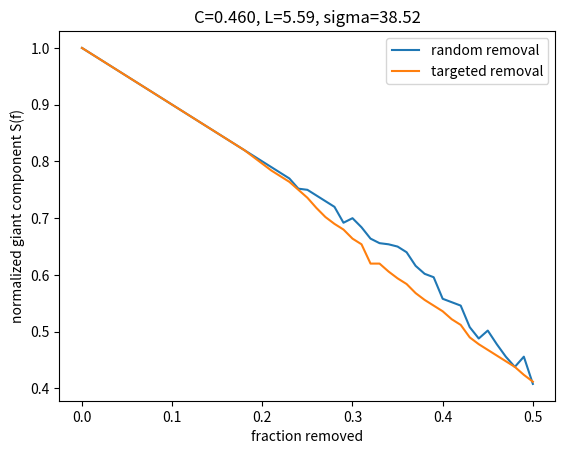

This figure's Python source:
#!/usr/bin/env python3
"""
Small-world and robustness analysis for chemical reaction networks.
Requires: networkx, numpy, matplotlib
"""
from typing import Iterable, Tuple
import networkx as nx
import numpy as np
import matplotlib.pyplot as plt

def small_worldness(G: nx.Graph) -> Tuple[float, float, float]:
    """Return (C, L, sigma) for graph G."""
    if not nx.is_connected(G):
        # compute L on largest component for comparability
        Gc = G.subgraph(max(nx.connected_components(G), key=len))
    else:
        Gc = G
    C = nx.average_clustering(G)
    L = nx.average_shortest_path_length(Gc)
    # random graph with same degree sequence via configuration model (simple approx)
    deg_seq = [d for _, d in G.degree()]
    Gr = nx.configuration_model(deg_seq, seed=42)
    Gr = nx.Graph(Gr)  # strip parallel edges and self-loops
    Gr.remove_edges_from(nx.selfloop_edges(Gr))
    Cr = nx.average_clustering(Gr)
    # handle possible disconnectedness in Gr
    if nx.is_connected(Gr):
        Lr = nx.average_shortest_path_length(Gr)
    else:
        Lr = nx.average_shortest_path_length(Gr.subgraph(
            max(nx.connected_components(Gr), key=len)))
    sigma = (C / Cr) / (L / Lr) if Cr > 0 and Lr > 0 else float('nan')
    return C, L, sigma

def robustness_curve(G: nx.Graph, fractions: Iterable[float], targeted: bool=False) -> np.ndarray:
    """Return array S(f) for given removal fractions. targeted=True removes highest-degree nodes first."""
    N = G.number_of_nodes()
    nodes = list(G.nodes())
    S = np.zeros(len(fractions))
    for i, f in enumerate(fractions):
        k = int(round(f * N))
        if targeted:
            # remove top-degree nodes
            remove = [n for n, _ in sorted(G.degree(), key=lambda x: x[1], reverse=True)][:k]
        else:
            rng = np.random.default_rng(42 + i)
            remove = list(rng.choice(nodes, size=k, replace=False))
        H = G.copy()
        H.remove_nodes_from(remove)
        if H.number_of_nodes() == 0:
            S[i] = 0.0
        else:
            S[i] = len(max(nx.connected_components(H), key=len)) / N
    return S

# Example usage (can be placed under if __name__ == '__main__'):
G = nx.watts_strogatz_graph(500, 6, 0.1, seed=1)  # surrogate chemical network
C, L, sigma = small_worldness(G)
fractions = np.linspace(0.0, 0.5, 51)
S_random = robustness_curve(G, fractions, targeted=False)
S_targeted = robustness_curve(G, fractions, targeted=True)
# plotting
plt.plot(fractions, S_random, label='random removal')
plt.plot(fractions, S_targeted, label='targeted removal')
plt.xlabel('fraction removed'); plt.ylabel('normalized giant component S(f)')
plt.legend(); plt.title(f'C={C:.3f}, L={L:.2f}, sigma={sigma:.2f}')
plt.show()
